4-way image classification set "dataset" from GitHub (monicaccmartins/MIQR-CC-Dataset); label vocabulary: biliary leaks, lithiasis, normal, stricture.

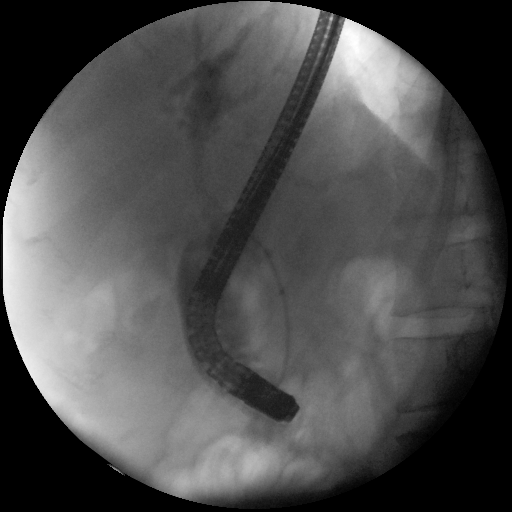
Label: biliary leaks

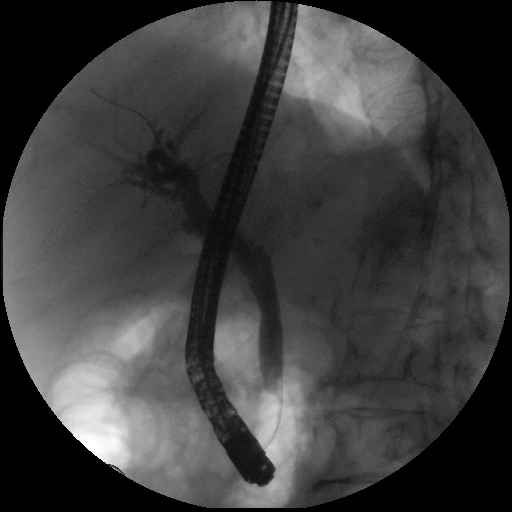
Label: normal

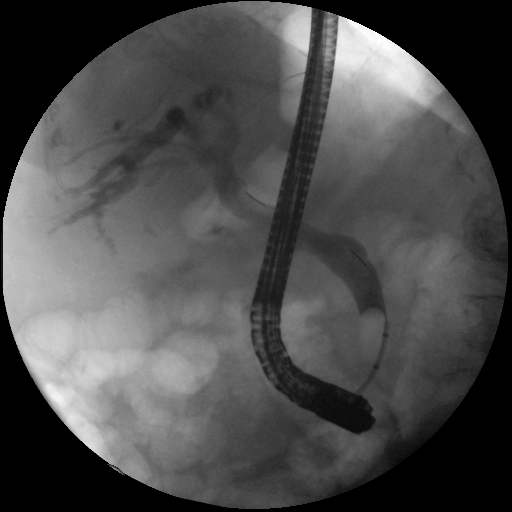
Label: lithiasis

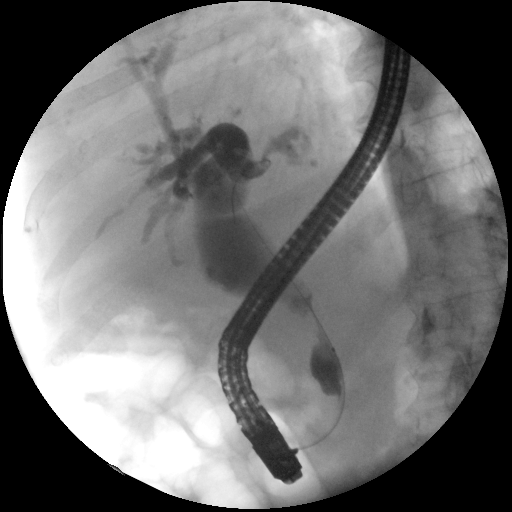
Label: stricture

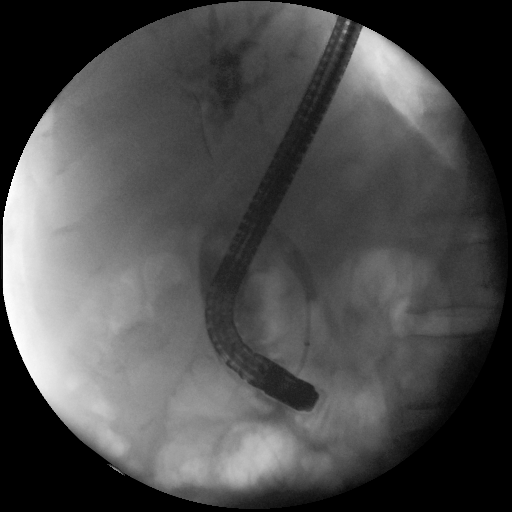
Label: biliary leaks

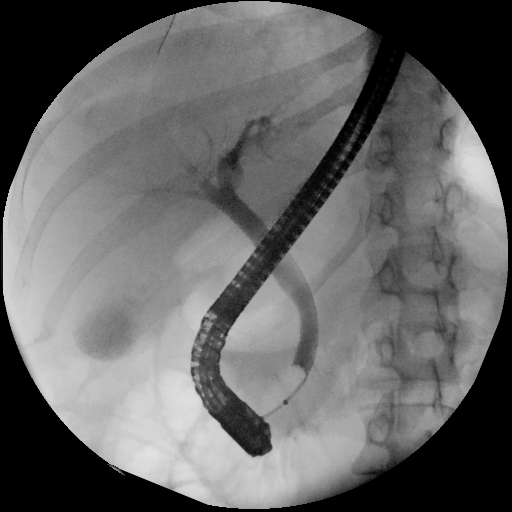
Label: normal
